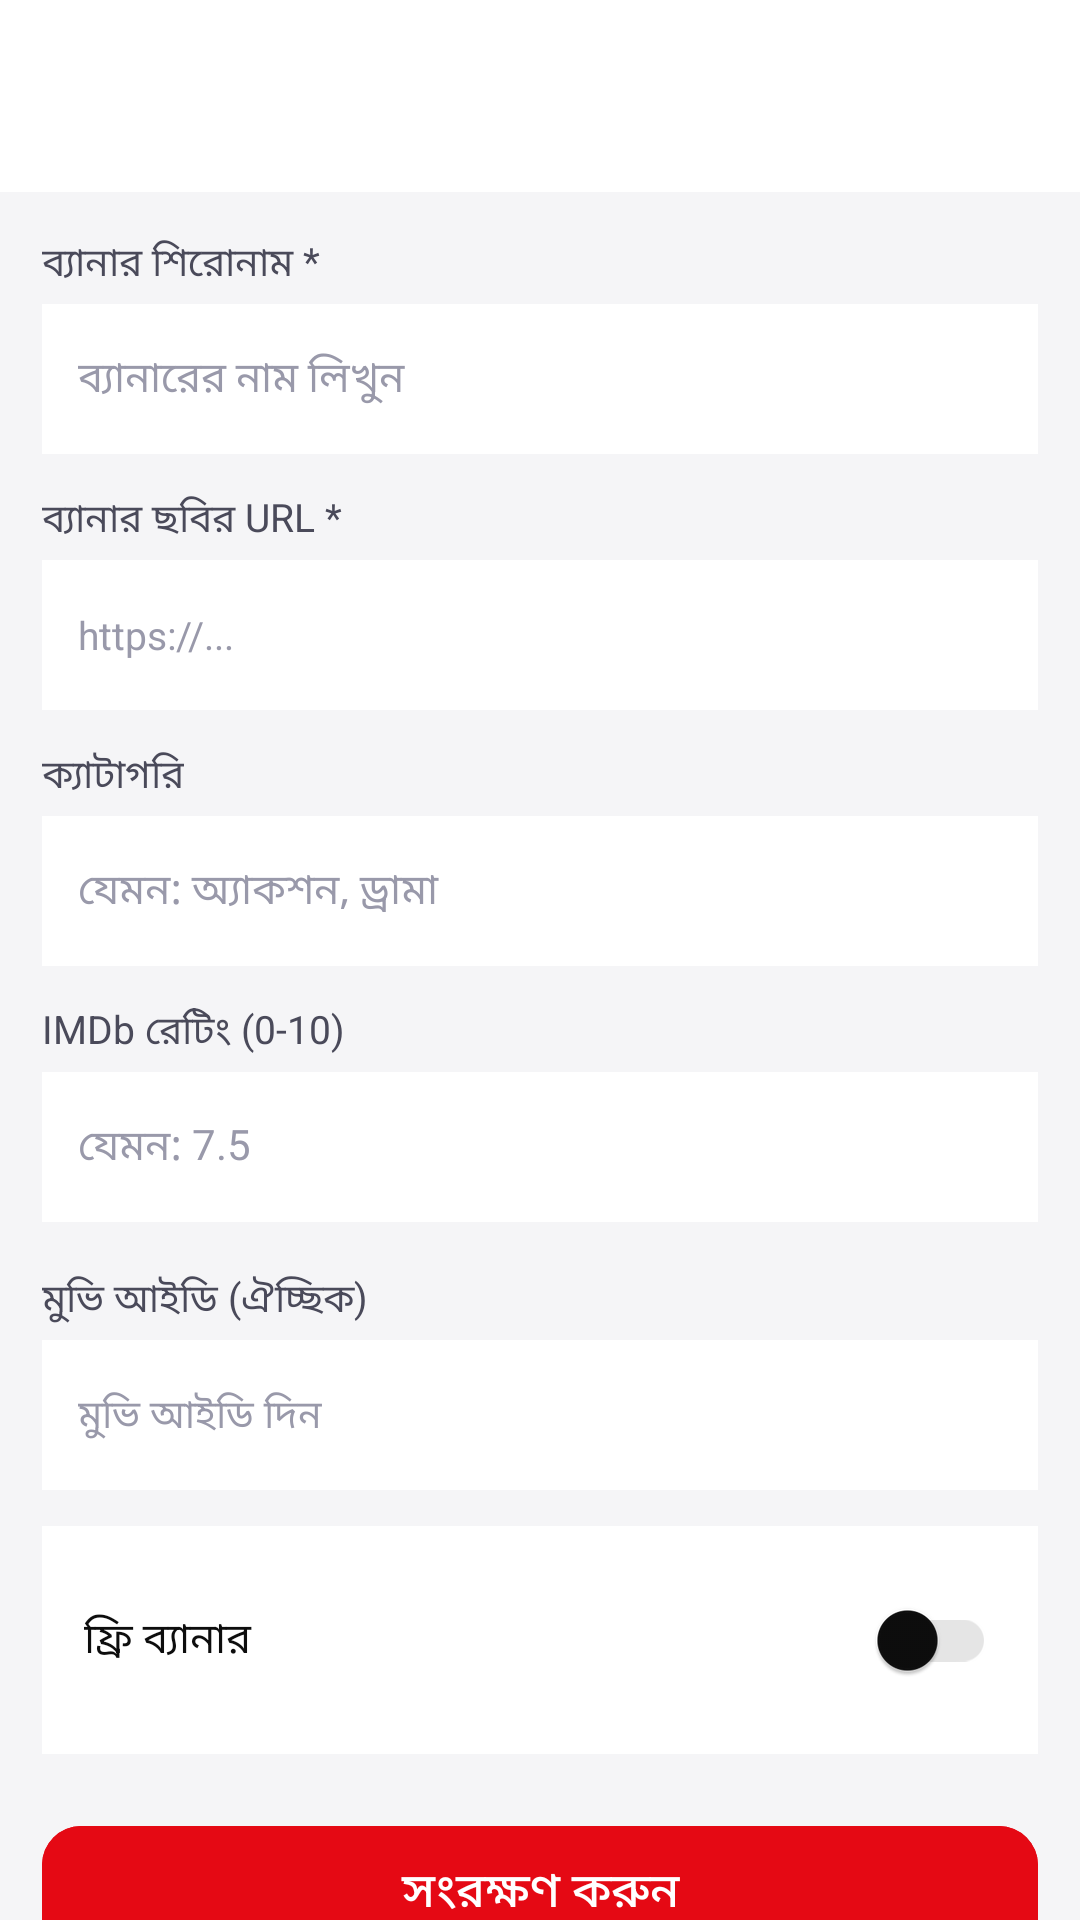

This screen was rendered from an Android layout file. Write that file and the resources it references.
<!-- AndroidManifest.xml: activity theme Theme.OTTStreamingApp.NoActionBar -->
<!-- res/layout/activity_add_edit_banner.xml -->
<?xml version="1.0" encoding="utf-8"?>
<LinearLayout
    xmlns:android="http://schemas.android.com/apk/res/android"
    xmlns:app="http://schemas.android.com/apk/res-auto"
    android:layout_width="match_parent"
    android:layout_height="match_parent"
    android:orientation="vertical"
    android:background="@color/bg">

    <com.google.android.material.appbar.AppBarLayout
        android:layout_width="match_parent"
        android:layout_height="wrap_content"
        android:background="@color/surface"
        app:elevation="2dp">
        <androidx.appcompat.widget.Toolbar
            android:id="@+id/toolbar"
            android:layout_width="match_parent"
            android:layout_height="?attr/actionBarSize"
            android:background="@color/surface"
            app:titleTextColor="@color/t1" />
    </com.google.android.material.appbar.AppBarLayout>

    <ProgressBar
        android:id="@+id/progress_bar"
        android:layout_width="32dp"
        android:layout_height="32dp"
        android:layout_gravity="center_horizontal"
        android:indeterminateTint="@color/red"
        android:visibility="gone" />

    <ScrollView
        android:layout_width="match_parent"
        android:layout_height="0dp"
        android:layout_weight="1"
        android:scrollbars="none"
        android:overScrollMode="never">

        <LinearLayout
            android:layout_width="match_parent"
            android:layout_height="wrap_content"
            android:orientation="vertical"
            android:padding="14dp">

            
            <TextView android:layout_width="wrap_content" android:layout_height="wrap_content"
                android:text="ব্যানার শিরোনাম *" android:textSize="13sp"
                android:textColor="@color/t2" android:layout_marginBottom="4dp"/>
            <EditText android:id="@+id/et_title"
                android:layout_width="match_parent" android:layout_height="50dp"
                android:background="@color/surface" android:padding="12dp"
                android:textColor="@color/t1" android:textSize="14sp"
                android:hint="ব্যানারের নাম লিখুন" android:textColorHint="@color/t3"
                android:inputType="textCapWords" android:layout_marginBottom="12dp"/>

            
            <TextView android:layout_width="wrap_content" android:layout_height="wrap_content"
                android:text="ব্যানার ছবির URL *" android:textSize="13sp"
                android:textColor="@color/t2" android:layout_marginBottom="4dp"/>
            <EditText android:id="@+id/et_image_url"
                android:layout_width="match_parent" android:layout_height="50dp"
                android:background="@color/surface" android:padding="12dp"
                android:textColor="@color/t1" android:textSize="13sp"
                android:hint="https://..." android:textColorHint="@color/t3"
                android:inputType="textUri" android:layout_marginBottom="12dp"/>

            
            <TextView android:layout_width="wrap_content" android:layout_height="wrap_content"
                android:text="ক্যাটাগরি" android:textSize="13sp"
                android:textColor="@color/t2" android:layout_marginBottom="4dp"/>
            <EditText android:id="@+id/et_category"
                android:layout_width="match_parent" android:layout_height="50dp"
                android:background="@color/surface" android:padding="12dp"
                android:textColor="@color/t1" android:textSize="14sp"
                android:hint="যেমন: অ্যাকশন, ড্রামা" android:textColorHint="@color/t3"
                android:inputType="text" android:layout_marginBottom="12dp"/>

            
            <TextView android:layout_width="wrap_content" android:layout_height="wrap_content"
                android:text="IMDb রেটিং (0-10)" android:textSize="13sp"
                android:textColor="@color/t2" android:layout_marginBottom="4dp"/>
            <EditText android:id="@+id/et_rating"
                android:layout_width="match_parent" android:layout_height="50dp"
                android:background="@color/surface" android:padding="12dp"
                android:textColor="@color/t1" android:textSize="14sp"
                android:hint="যেমন: 7.5" android:textColorHint="@color/t3"
                android:inputType="numberDecimal" android:layout_marginBottom="16dp"/>

            
            <TextView android:layout_width="wrap_content" android:layout_height="wrap_content"
                android:text="মুভি আইডি (ঐচ্ছিক)" android:textSize="13sp"
                android:textColor="@color/t2" android:layout_marginBottom="4dp"/>
            <EditText android:id="@+id/et_movie_id"
                android:layout_width="match_parent" android:layout_height="50dp"
                android:background="@color/surface" android:padding="12dp"
                android:textColor="@color/t1" android:textSize="13sp"
                android:hint="মুভি আইডি দিন" android:textColorHint="@color/t3"
                android:inputType="text" android:layout_marginBottom="12dp"/>

            
            <LinearLayout android:layout_width="match_parent" android:layout_height="wrap_content"
                android:orientation="horizontal" android:gravity="center_vertical"
                android:background="@color/surface" android:padding="14dp"
                android:layout_marginBottom="20dp">
                <TextView android:layout_width="0dp" android:layout_height="wrap_content"
                    android:layout_weight="1"
                    android:text="ফ্রি ব্যানার" android:textSize="14sp" android:textColor="@color/t1"/>
                <androidx.appcompat.widget.SwitchCompat
                    android:id="@+id/switch_free"
                    android:layout_width="wrap_content" android:layout_height="wrap_content" />
            </LinearLayout>

            <com.google.android.material.button.MaterialButton
                android:id="@+id/btn_save"
                android:layout_width="match_parent"
                android:layout_height="52dp"
                android:text="সংরক্ষণ করুন"
                android:textSize="16sp"
                android:textColor="@color/white"
                android:backgroundTint="@color/red"
                app:cornerRadius="13dp" />
        </LinearLayout>
    </ScrollView>
</LinearLayout>
<!-- resources referenced by this layout -->
<resources>
  <color name="bg">#F5F5F7</color>
  <color name="red">#E50914</color>
  <color name="surface">#FFFFFF</color>
  <color name="t1">#0D0D0D</color>
  <color name="t2">#4A4A5A</color>
  <color name="t3">#9999AA</color>
  <color name="white">#FFFFFF</color>
  <style name="Theme.OTTStreamingApp.NoActionBar" parent="Theme.OTTStreamingApp" />
  <style name="Theme.OTTStreamingApp" parent="Theme.Material3.Light.NoActionBar">
          <item name="colorPrimary">@color/brand_primary</item>
          <item name="colorOnPrimary">@color/white</item>
          <item name="colorPrimaryContainer">@color/red_soft</item>
          <item name="colorOnPrimaryContainer">@color/brand_primary</item>
          <item name="colorSecondary">@color/brand_secondary</item>
          <item name="colorOnSecondary">@color/white</item>
          <item name="colorSecondaryContainer">@color/surface2</item>
          <item name="colorTertiary">@color/blue</item>
          <item name="colorSurface">@color/surface</item>
          <item name="colorOnSurface">@color/t1</item>
          <item name="colorSurfaceVariant">@color/surface2</item>
          <item name="colorOnSurfaceVariant">@color/t2</item>
          <item name="colorOutline">@color/border</item>
          <item name="android:colorBackground">@color/bg</item>
          <item name="android:windowBackground">@color/bg</item>
          <item name="android:statusBarColor">@android:color/transparent</item>
          <item name="android:navigationBarColor">@color/white</item>
          <item name="android:windowLightStatusBar">true</item>
          <item name="android:windowActivityTransitions">true</item>
          <item name="windowActionBar">false</item>
          <item name="windowNoTitle">true</item>
      </style>
  <color name="brand_primary">#E50914</color>
  <color name="red_soft">#15E50914</color>
  <color name="brand_secondary">#FF6B35</color>
  <color name="surface2">#EFEFEF</color>
  <color name="blue">#1976D2</color>
  <color name="border">#1A000000</color>
</resources>
